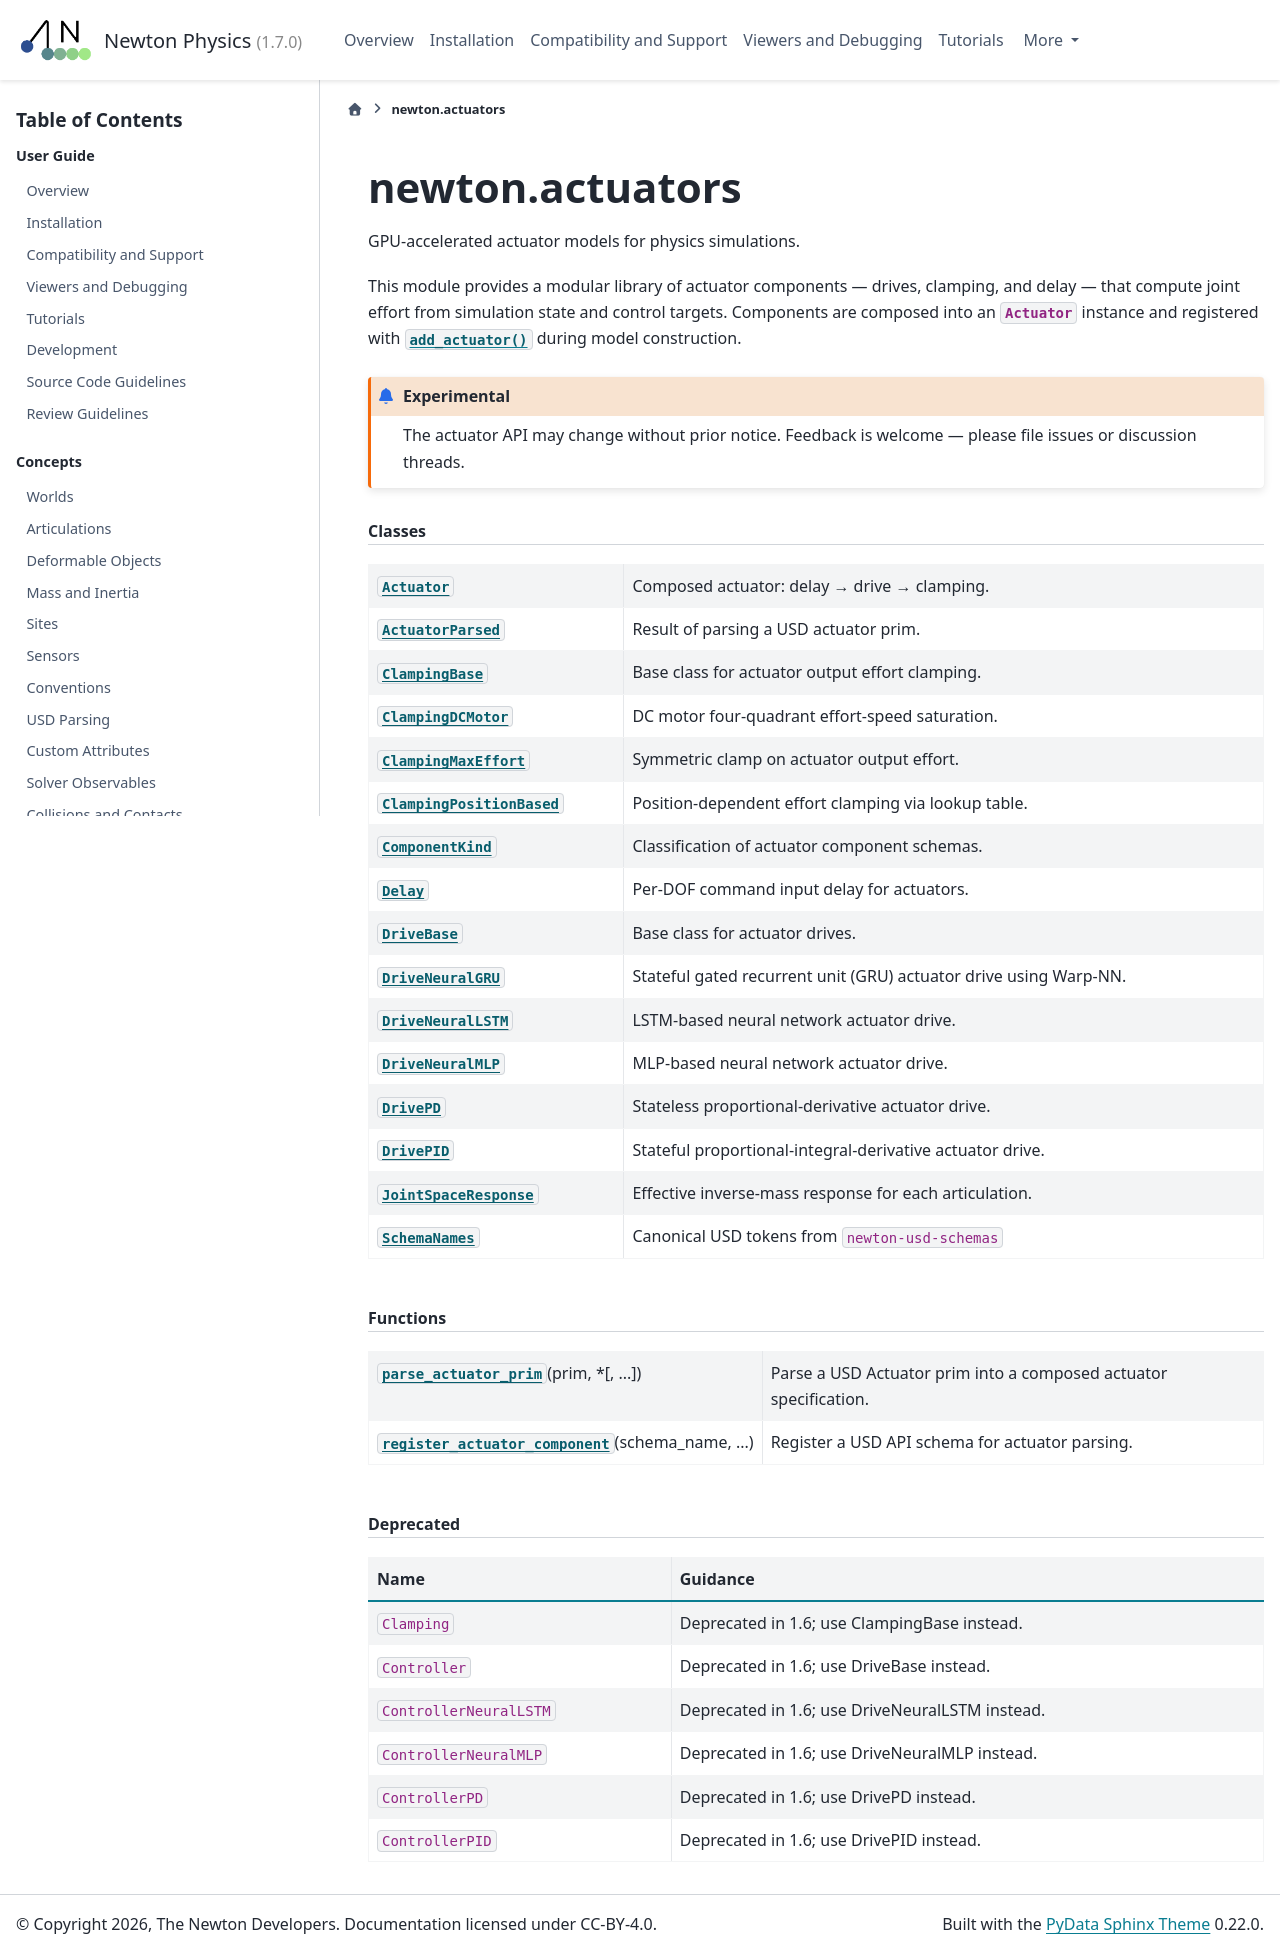

repository: Felipe-Tommaselli/newton · page: latest/api/newton_actuators.html · generator: sphinx

.. SPDX-FileCopyrightText: Copyright (c) 2026 The Newton Developers
.. SPDX-License-Identifier: CC-BY-4.0

newton.actuators
================

GPU-accelerated actuator models for physics simulations.

This module provides a modular library of actuator components — drives,
clamping, and delay — that compute joint effort from simulation state and
control targets. Components are composed into an :class:`Actuator` instance
and registered with :meth:`~newton.ModelBuilder.add_actuator` during model
construction.

.. experimental::

    The actuator API may change without prior notice. Feedback is welcome —
    please file issues or discussion threads.

.. py:module:: newton.actuators
.. currentmodule:: newton.actuators

.. rubric:: Classes

.. autosummary::
   :toctree: _generated
   :nosignatures:

   Actuator
   ActuatorParsed
   ClampingBase
   ClampingDCMotor
   ClampingMaxEffort
   ClampingPositionBased
   ComponentKind
   Delay
   DriveBase
   DriveNeuralGRU
   DriveNeuralLSTM
   DriveNeuralMLP
   DrivePD
   DrivePID
   JointSpaceResponse
   SchemaNames

.. rubric:: Functions

.. autosummary::
   :toctree: _generated
   :signatures: long

   parse_actuator_prim
   register_actuator_component

.. rubric:: Deprecated

.. list-table::
   :header-rows: 1

   * - Name
     - Guidance
   * - ``Clamping``
     - Deprecated in 1.6; use ClampingBase instead.
   * - ``Controller``
     - Deprecated in 1.6; use DriveBase instead.
   * - ``ControllerNeuralLSTM``
     - Deprecated in 1.6; use DriveNeuralLSTM instead.
   * - ``ControllerNeuralMLP``
     - Deprecated in 1.6; use DriveNeuralMLP instead.
   * - ``ControllerPD``
     - Deprecated in 1.6; use DrivePD instead.
   * - ``ControllerPID``
     - Deprecated in 1.6; use DrivePID instead.
